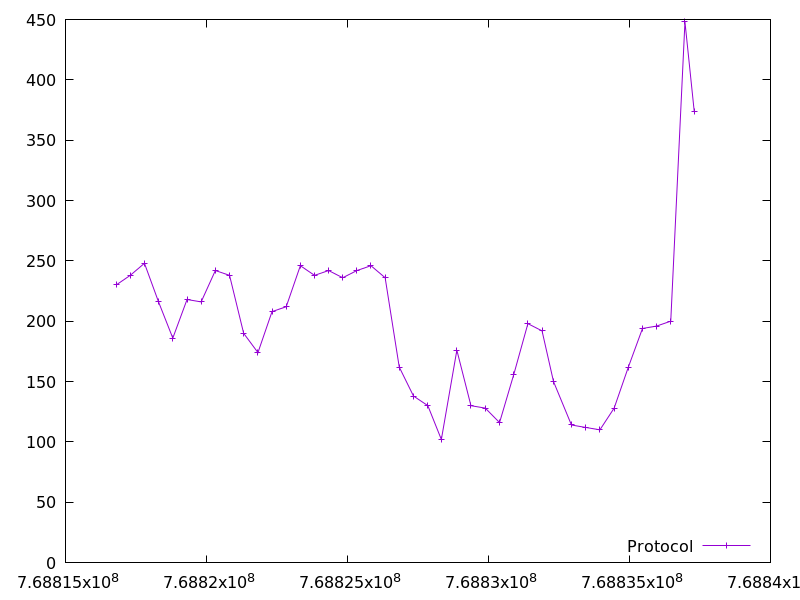

The table this chart was drawn from, first rows:
768816794.687776, 230.0
768817297, 238.0
768817800, 248.0
768818300, 216.0
768818804, 186.0
768819310, 218.0
768819811, 216.0
768820314, 242.0
768820817, 238.0
768821319, 190.0
768821824, 174.0
768822325, 208.0
768822827, 212.0
768823329, 246.0
768823830, 238.0
768824331, 242.0
768824831, 236.0
768825332, 242.0
768825833, 246.0
768826337, 236.0
768826836, 162.0
768827342, 138.0
768827849, 130.0
768828329, 102.0
768828879, 176.0
768829379, 130.0
768829886, 128.0
768830392, 116.0
768830898, 156.0
768831399, 198.0
768831900, 192.0
768832306, 150.0
768832943, 114.0
768833450, 112.0
768833951, 110.0
768834457, 128.0
768834961, 162.0
768835463, 194.0
768835964, 196.0
768836464, 200.0
768836968, 448.0
768837296, 374.0
